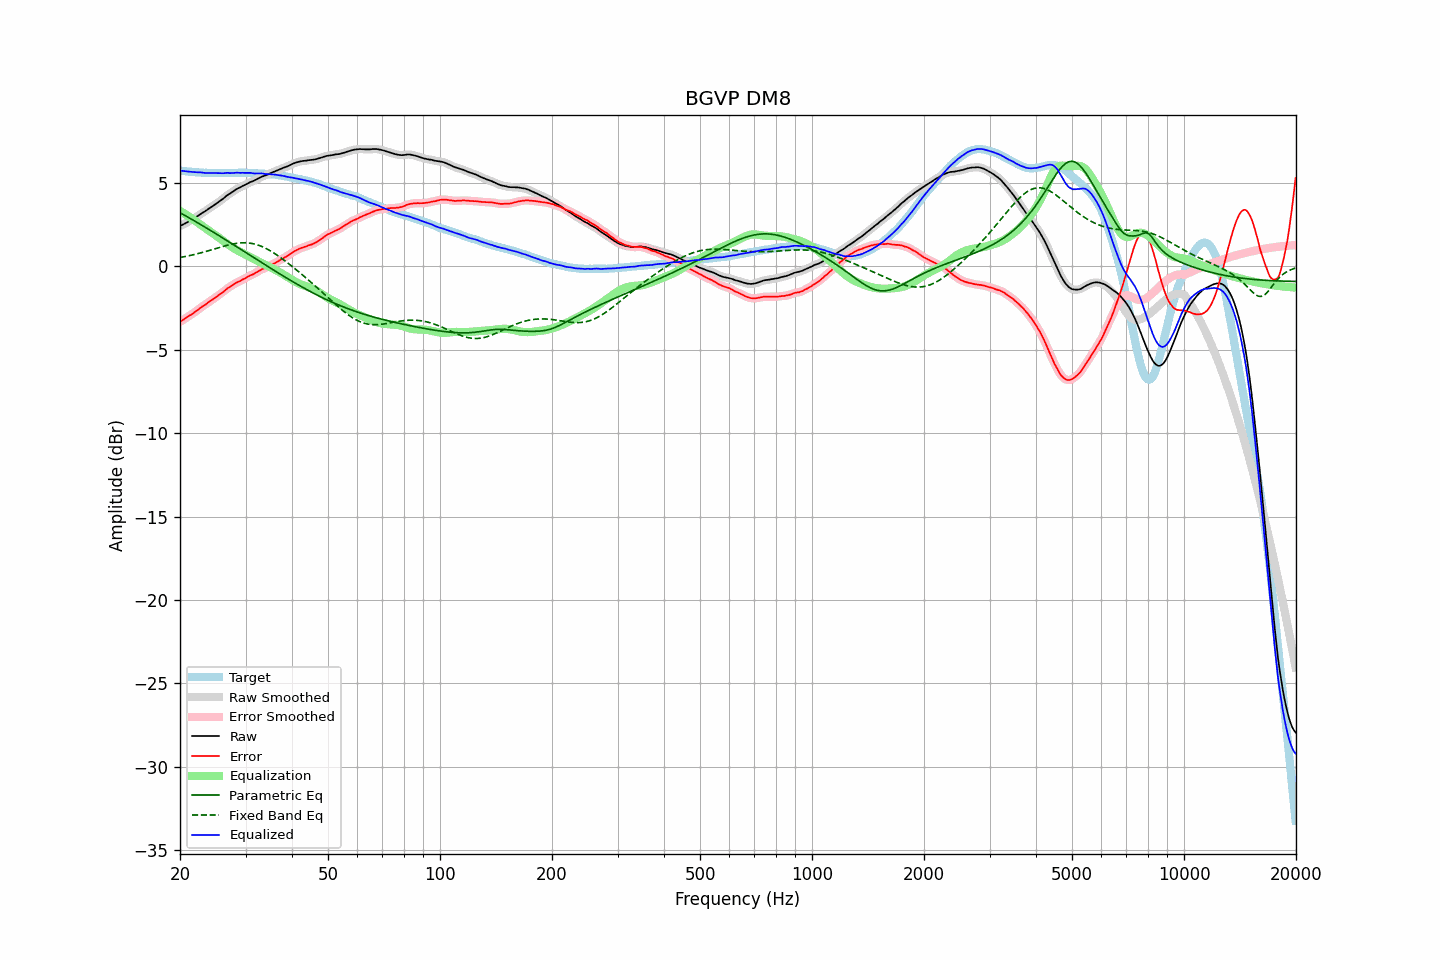

The data file committed next to this chart (first rows):
frequency, raw, error, smoothed, error_smoothed, equalization, parametric_eq, fixed_band_eq, equalized_raw, equalized_smoothed, target
20.00, 2.41, -3.33, 2.41, -3.33, 3.32, 3.22, 0.53, 5.74, 5.74, 5.74
20.20, 2.46, -3.27, 2.46, -3.27, 3.27, 3.16, 0.55, 5.73, 5.73, 5.73
20.40, 2.51, -3.21, 2.51, -3.21, 3.21, 3.11, 0.56, 5.72, 5.72, 5.72
20.61, 2.56, -3.15, 2.56, -3.14, 3.14, 3.05, 0.58, 5.71, 5.71, 5.71
20.81, 2.61, -3.07, 2.61, -3.08, 3.08, 3.00, 0.60, 5.69, 5.69, 5.69
21.02, 2.66, -3.01, 2.66, -3.01, 3.02, 2.94, 0.62, 5.68, 5.68, 5.68
21.23, 2.72, -2.94, 2.72, -2.95, 2.95, 2.89, 0.64, 5.68, 5.67, 5.67
21.44, 2.77, -2.90, 2.77, -2.89, 2.89, 2.83, 0.67, 5.66, 5.66, 5.68
21.66, 2.83, -2.82, 2.83, -2.83, 2.82, 2.78, 0.69, 5.65, 5.65, 5.66
21.87, 2.89, -2.76, 2.89, -2.76, 2.75, 2.72, 0.71, 5.65, 5.65, 5.66
22.09, 2.95, -2.68, 2.95, -2.69, 2.69, 2.67, 0.73, 5.64, 5.64, 5.64
22.31, 3.01, -2.62, 3.02, -2.62, 2.62, 2.61, 0.76, 5.63, 5.63, 5.63
22.54, 3.08, -2.54, 3.08, -2.54, 2.55, 2.55, 0.78, 5.63, 5.63, 5.62
22.76, 3.15, -2.47, 3.15, -2.47, 2.48, 2.50, 0.81, 5.63, 5.63, 5.62
22.99, 3.21, -2.40, 3.21, -2.41, 2.41, 2.44, 0.83, 5.62, 5.62, 5.61
23.22, 3.26, -2.34, 3.27, -2.34, 2.34, 2.38, 0.86, 5.60, 5.61, 5.60
23.45, 3.32, -2.29, 3.33, -2.28, 2.27, 2.32, 0.89, 5.60, 5.60, 5.61
23.69, 3.39, -2.21, 3.39, -2.21, 2.21, 2.27, 0.92, 5.60, 5.60, 5.60
23.92, 3.46, -2.13, 3.46, -2.14, 2.14, 2.21, 0.94, 5.61, 5.60, 5.59
24.16, 3.52, -2.08, 3.52, -2.07, 2.08, 2.15, 0.97, 5.60, 5.60, 5.60
24.40, 3.58, -2.02, 3.59, -2.01, 2.01, 2.09, 1.00, 5.59, 5.60, 5.60
24.65, 3.65, -1.95, 3.65, -1.95, 1.94, 2.03, 1.03, 5.59, 5.59, 5.60
24.89, 3.72, -1.87, 3.72, -1.88, 1.87, 1.97, 1.06, 5.60, 5.59, 5.60
25.14, 3.78, -1.80, 3.79, -1.80, 1.81, 1.91, 1.09, 5.59, 5.59, 5.59
25.39, 3.85, -1.73, 3.85, -1.73, 1.73, 1.85, 1.12, 5.59, 5.59, 5.59
25.65, 3.92, -1.66, 3.92, -1.67, 1.66, 1.79, 1.14, 5.58, 5.58, 5.59
25.91, 3.99, -1.59, 3.99, -1.60, 1.59, 1.73, 1.17, 5.58, 5.58, 5.58
26.16, 4.06, -1.53, 4.07, -1.52, 1.52, 1.67, 1.20, 5.58, 5.58, 5.59
26.43, 4.15, -1.44, 4.15, -1.44, 1.44, 1.61, 1.23, 5.59, 5.59, 5.59
26.69, 4.23, -1.36, 4.23, -1.37, 1.37, 1.55, 1.25, 5.60, 5.60, 5.59
26.96, 4.30, -1.29, 4.30, -1.29, 1.30, 1.49, 1.28, 5.60, 5.60, 5.59
27.23, 4.35, -1.24, 4.36, -1.23, 1.23, 1.43, 1.30, 5.58, 5.59, 5.59
27.50, 4.42, -1.17, 4.42, -1.17, 1.17, 1.37, 1.32, 5.59, 5.59, 5.59
27.77, 4.48, -1.11, 4.49, -1.11, 1.11, 1.31, 1.34, 5.59, 5.59, 5.60
28.05, 4.55, -1.04, 4.56, -1.04, 1.05, 1.25, 1.36, 5.60, 5.60, 5.60
28.33, 4.62, -0.98, 4.62, -0.99, 0.99, 1.19, 1.37, 5.62, 5.61, 5.61
28.62, 4.67, -0.93, 4.67, -0.94, 0.94, 1.13, 1.39, 5.61, 5.61, 5.60
28.90, 4.71, -0.90, 4.72, -0.89, 0.89, 1.07, 1.40, 5.60, 5.61, 5.61
29.19, 4.76, -0.85, 4.77, -0.84, 0.84, 1.01, 1.41, 5.60, 5.60, 5.61
29.48, 4.82, -0.79, 4.81, -0.80, 0.79, 0.94, 1.41, 5.61, 5.60, 5.61
29.78, 4.86, -0.75, 4.86, -0.74, 0.74, 0.88, 1.41, 5.60, 5.60, 5.61
30.08, 4.91, -0.69, 4.91, -0.69, 0.69, 0.82, 1.41, 5.60, 5.60, 5.61
30.38, 4.96, -0.63, 4.96, -0.64, 0.64, 0.76, 1.41, 5.60, 5.60, 5.59
30.68, 5.01, -0.58, 5.01, -0.58, 0.59, 0.70, 1.40, 5.60, 5.60, 5.59
30.99, 5.06, -0.53, 5.05, -0.54, 0.54, 0.64, 1.38, 5.60, 5.59, 5.59
31.30, 5.09, -0.50, 5.10, -0.49, 0.49, 0.58, 1.37, 5.58, 5.58, 5.59
31.61, 5.13, -0.46, 5.14, -0.45, 0.44, 0.51, 1.35, 5.57, 5.57, 5.59
31.93, 5.18, -0.38, 5.18, -0.39, 0.39, 0.45, 1.32, 5.57, 5.57, 5.57
32.24, 5.23, -0.34, 5.23, -0.34, 0.34, 0.39, 1.29, 5.57, 5.57, 5.57
32.57, 5.28, -0.28, 5.28, -0.28, 0.29, 0.33, 1.26, 5.57, 5.57, 5.56
32.89, 5.33, -0.23, 5.33, -0.23, 0.24, 0.27, 1.22, 5.57, 5.57, 5.56
33.22, 5.38, -0.17, 5.38, -0.18, 0.19, 0.21, 1.18, 5.57, 5.56, 5.56
33.55, 5.41, -0.14, 5.41, -0.14, 0.14, 0.15, 1.14, 5.55, 5.55, 5.55
33.89, 5.44, -0.10, 5.45, -0.10, 0.09, 0.09, 1.10, 5.53, 5.54, 5.54
34.23, 5.48, -0.05, 5.48, -0.05, 0.05, 0.03, 1.05, 5.53, 5.53, 5.53
34.57, 5.52, -0.00, 5.52, -0.00, 0.00, -0.03, 0.99, 5.52, 5.52, 5.53
34.92, 5.57, 0.06, 5.57, 0.05, -0.05, -0.09, 0.94, 5.53, 5.52, 5.51
35.27, 5.61, 0.08, 5.61, 0.09, -0.09, -0.15, 0.88, 5.52, 5.52, 5.53
35.62, 5.65, 0.15, 5.65, 0.14, -0.14, -0.21, 0.82, 5.51, 5.51, 5.51
35.97, 5.69, 0.19, 5.69, 0.19, -0.20, -0.27, 0.76, 5.50, 5.50, 5.50
... 635 more rows
